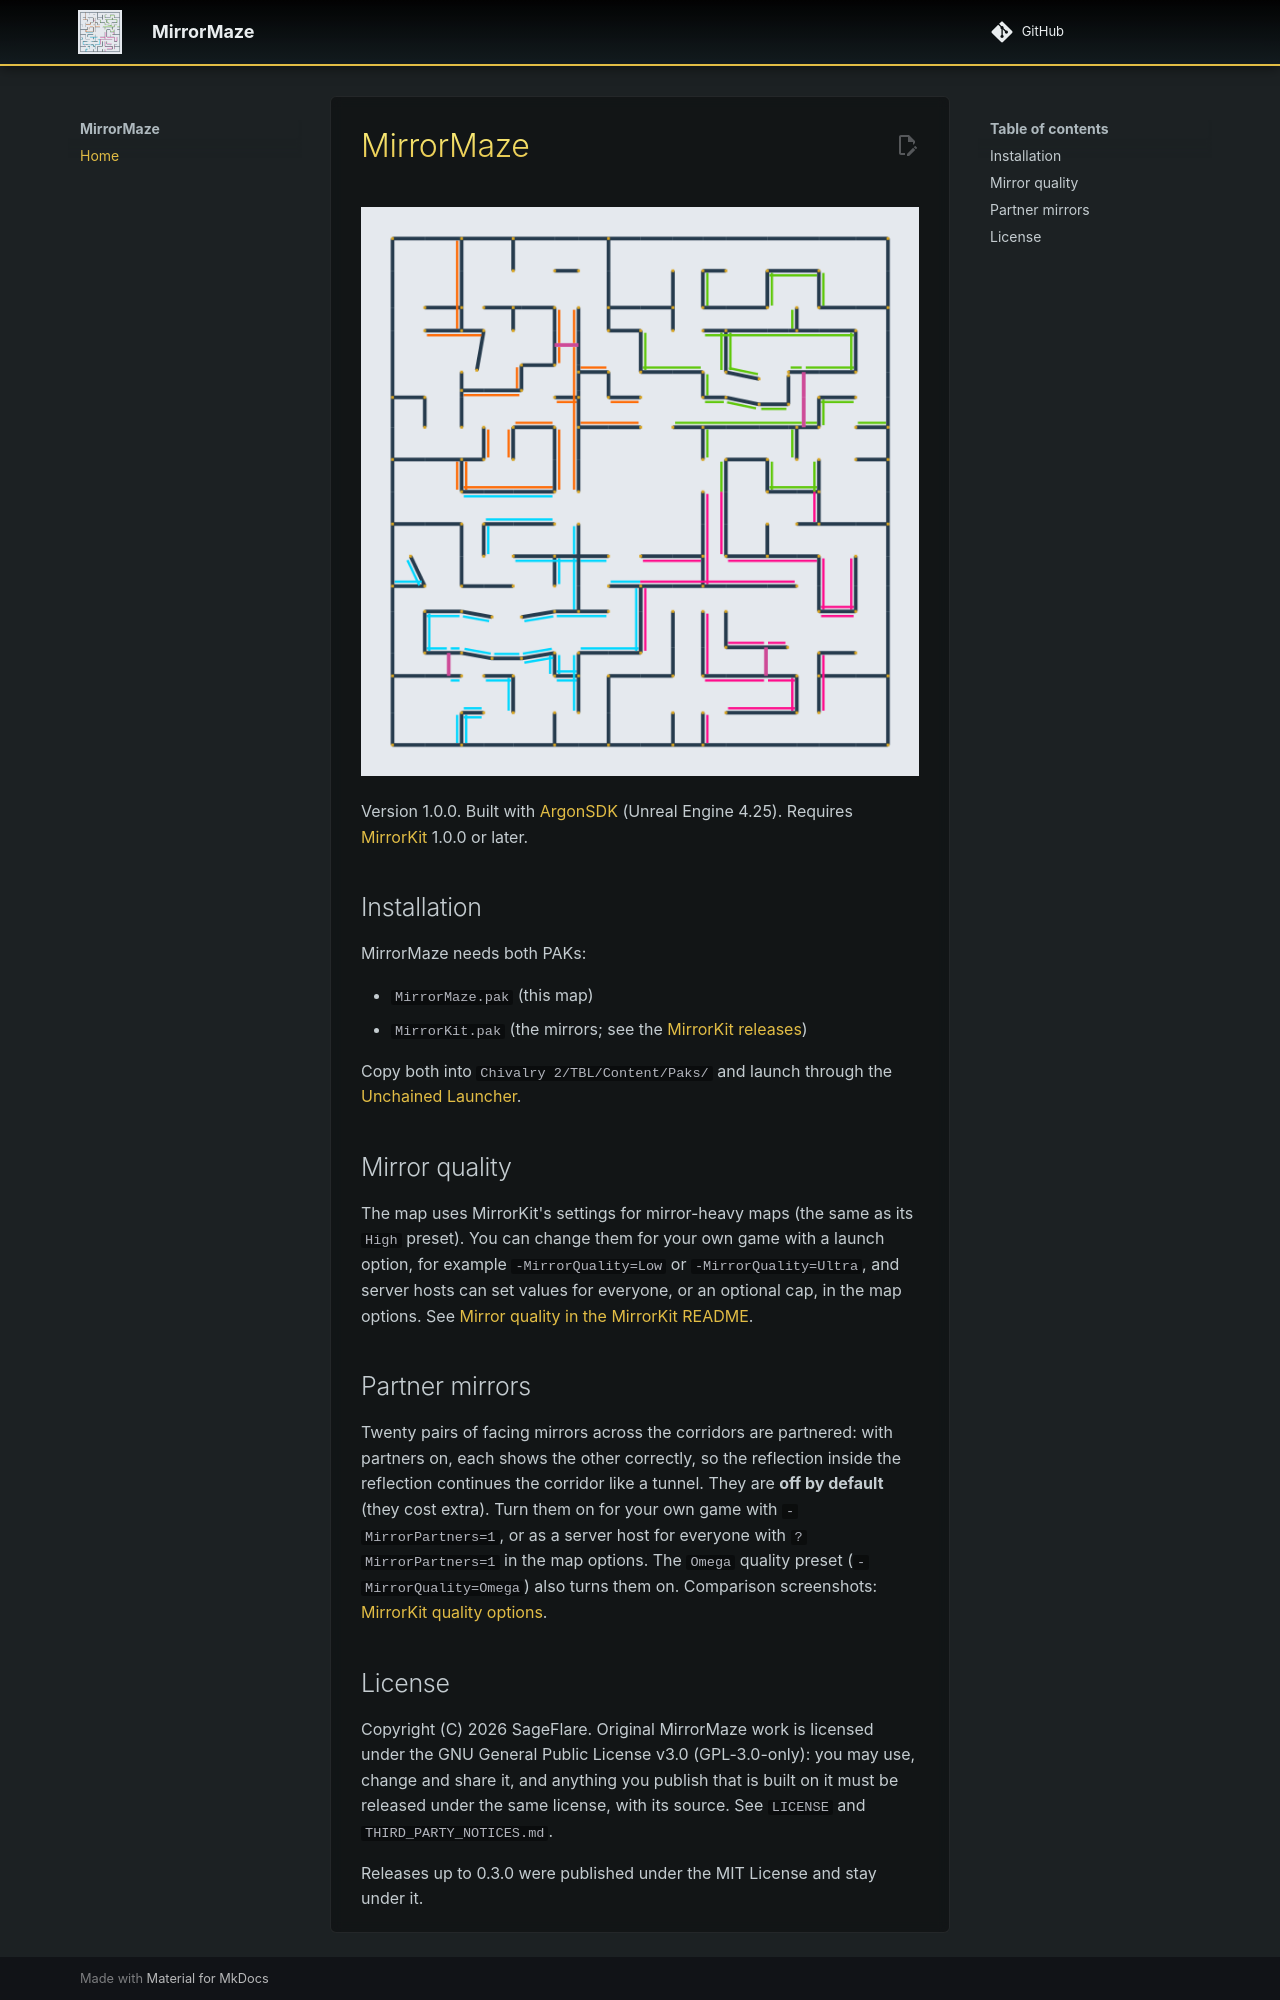

repository: SageFlare/MirrorMaze · page: index.html · generator: mkdocs

# MirrorMaze

![MirrorMaze](images/MirrorMaze.png)

Version 1.0.0. Built with [ArgonSDK](https://github.com/Chiv2-Community/ArgonSDK) (Unreal Engine 4.25). Requires [MirrorKit](https://github.com/SageFlare/MirrorKit) 1.0.0 or later.

## Installation

MirrorMaze needs both PAKs:

- `MirrorMaze.pak` (this map)
- `MirrorKit.pak` (the mirrors; see the [MirrorKit releases](https://github.com/SageFlare/MirrorKit/releases))

Copy both into `Chivalry 2/TBL/Content/Paks/` and launch through the [Unchained Launcher](https://github.com/Chiv2-Community/UnchainedLauncher). 

## Mirror quality

The map uses MirrorKit's settings for mirror-heavy maps (the same as its `High` preset). You can change them for your own game with a launch option, for example `-MirrorQuality=Low` or `-MirrorQuality=Ultra`, and server hosts can set values for everyone, or an optional cap, in the map options. See [Mirror quality in the MirrorKit README](https://github.com/SageFlare/MirrorKit#mirror-quality).

## Partner mirrors

Twenty pairs of facing mirrors across the corridors are partnered: with partners on, each shows the other correctly, so the reflection inside the reflection continues the corridor like a tunnel. They are **off by default** (they cost extra). Turn them on for your own game with `-MirrorPartners=1`, or as a server host for everyone with `?MirrorPartners=1` in the map options. The `Omega` quality preset (`-MirrorQuality=Omega`) also turns them on. Comparison screenshots: [MirrorKit quality options](https://github.com/SageFlare/MirrorKit/blob/main/docs/QUALITY.md).
